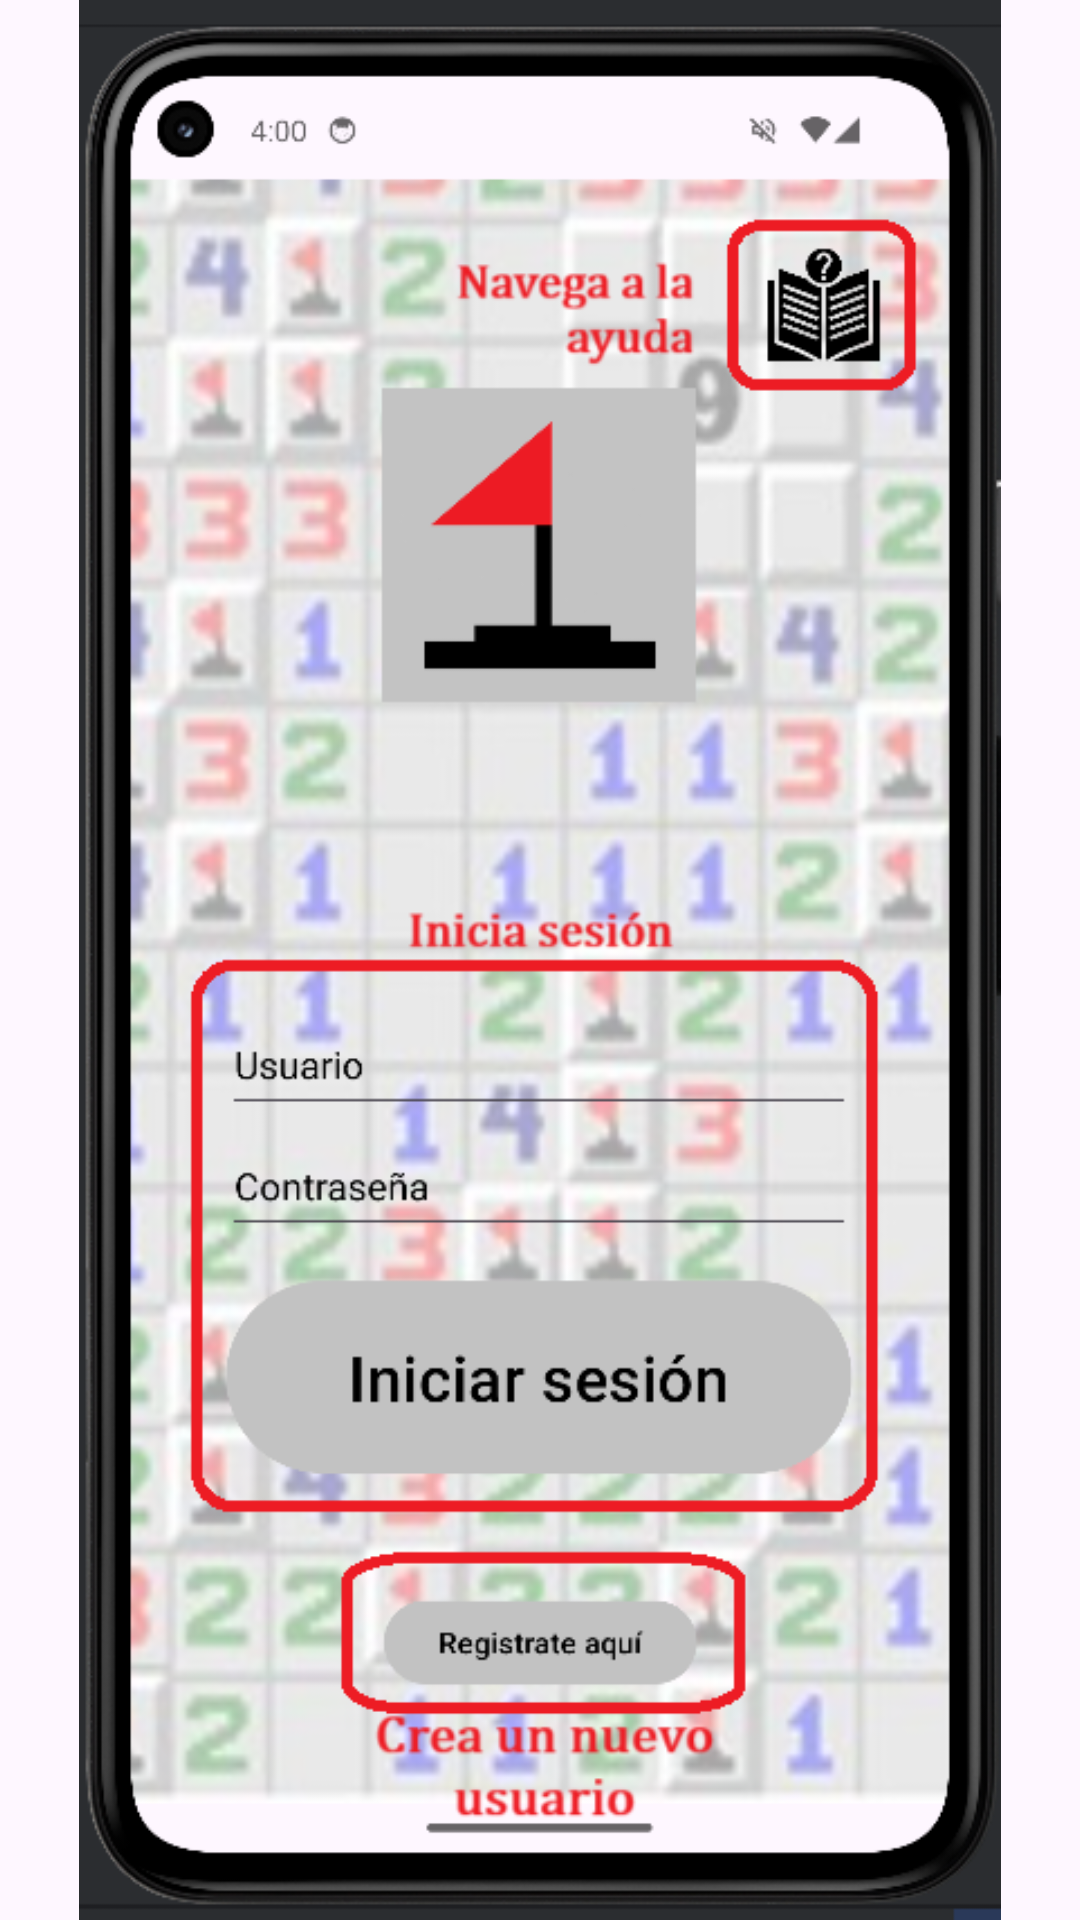

Layout XML and referenced resources for this Android screen:
<!-- AndroidManifest.xml: application theme Theme.Practica4 -->
<!-- res/layout/fragment_ayuda1.xml -->
<?xml version="1.0" encoding="utf-8"?>
<FrameLayout xmlns:android="http://schemas.android.com/apk/res/android"
    xmlns:app="http://schemas.android.com/apk/res-auto"
    xmlns:tools="http://schemas.android.com/tools"
    android:layout_width="match_parent"
    android:layout_height="match_parent"
    tools:context=".fragment.FragmentAyuda1">

    <ImageView
        android:id="@+id/imageView7"
        android:layout_width="wrap_content"
        android:layout_height="wrap_content"
        android:src="@drawable/ayuda1"
        tools:ignore="ImageContrastCheck"
        android:contentDescription="@string/ayuda" />
</FrameLayout>
<!-- resources referenced by this layout -->
<resources>
  <!-- drawable ayuda1: png bitmap (drawable, 354535 bytes) -->
  <string name="ayuda">Ayuda</string>
  <style name="Theme.Practica4" parent="Base.Theme.Practica4" />
  <style name="Base.Theme.Practica4" parent="Theme.Material3.DayNight.NoActionBar">
          
          
      </style>
</resources>
